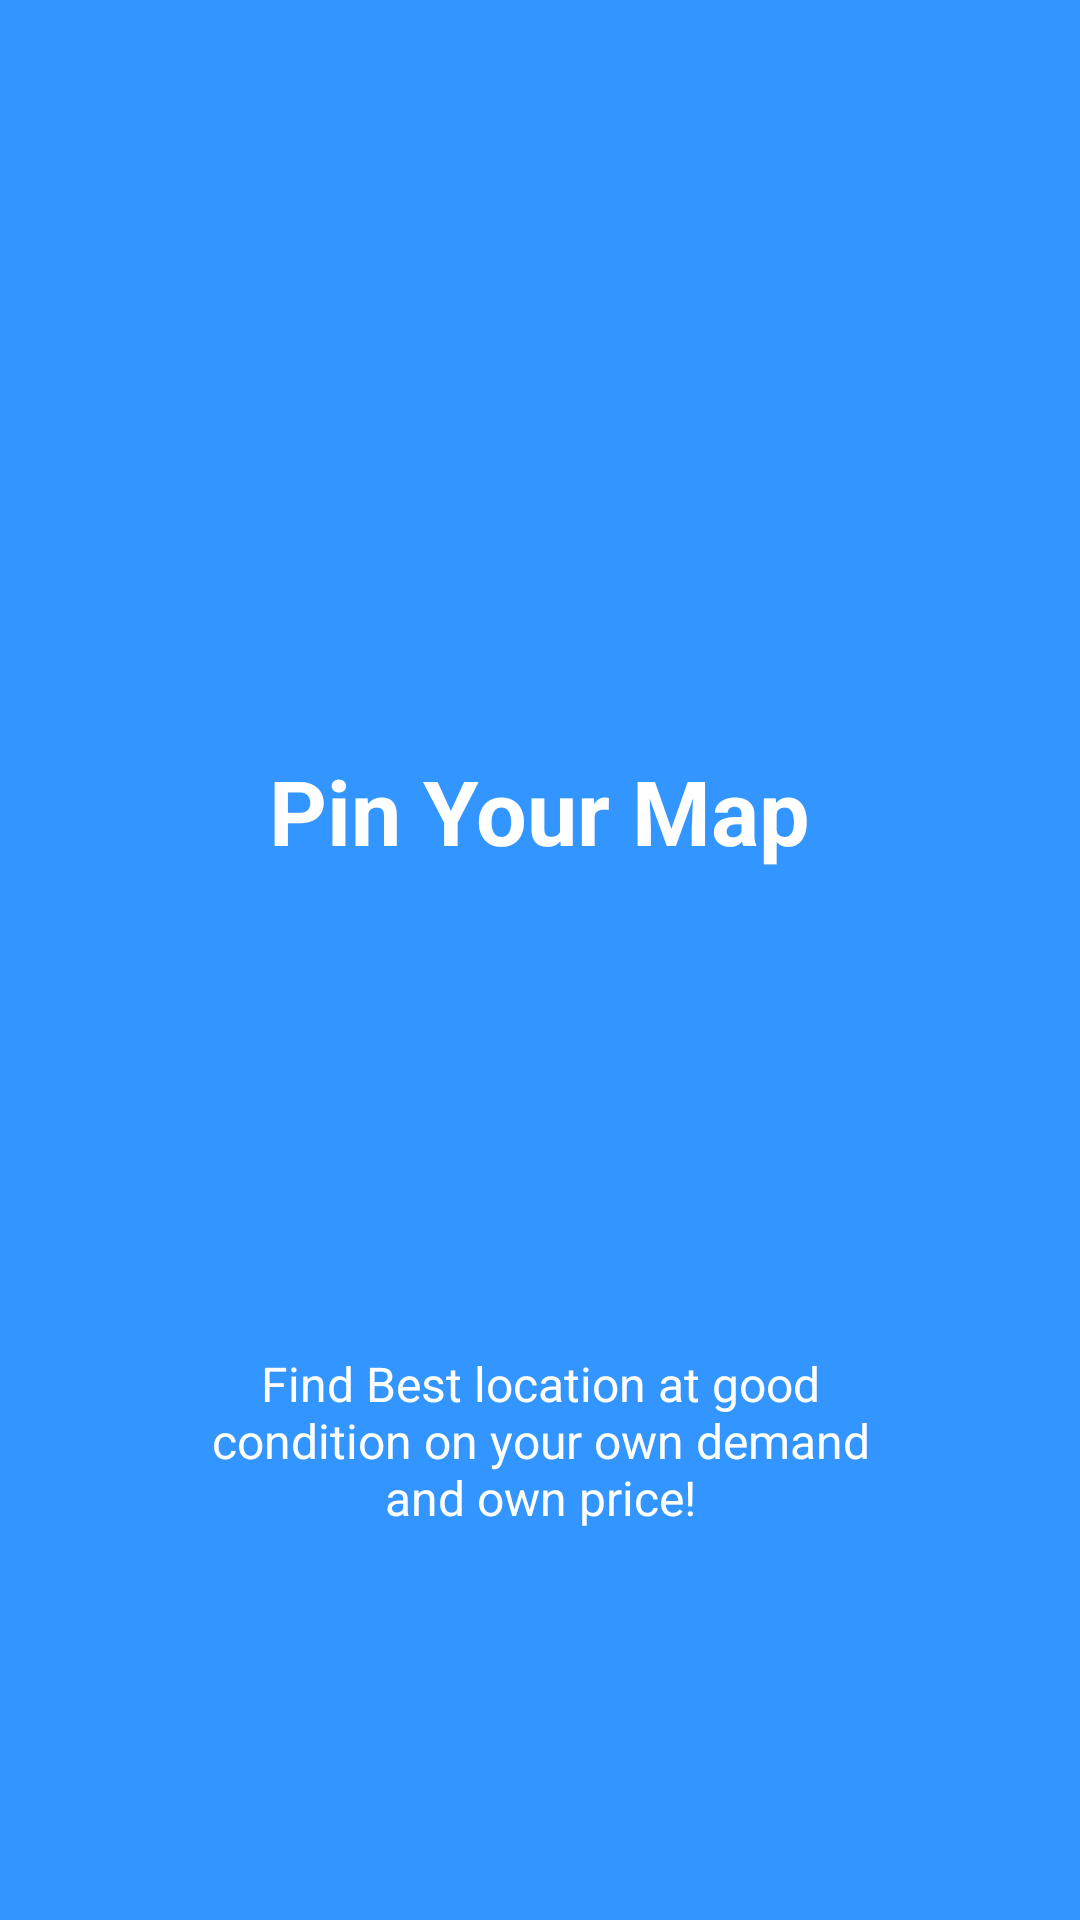

Here is an Android app screen rendered from its layout file. Give the layout XML and the strings, colors and styles it references.
<!-- AndroidManifest.xml: application theme AppTheme -->
<!-- res/layout/welcome_slide3.xml -->
<?xml version="1.0" encoding="utf-8"?>

<RelativeLayout xmlns:android="http://schemas.android.com/apk/res/android"
    android:layout_width="match_parent"
    android:layout_height="match_parent"
    android:background="@color/bg_screen3">

    <LinearLayout
        android:layout_width="wrap_content"
        android:layout_height="wrap_content"
        android:layout_centerInParent="true"
        android:gravity="center_horizontal"
        android:orientation="vertical">

        <ImageView
            android:layout_width="@dimen/img_width_height"
            android:layout_height="@dimen/img_width_height"
            android:src="@drawable/ic_welcome5" />

        <TextView
            android:layout_margin="20dp"
            android:layout_width="wrap_content"
            android:layout_height="wrap_content"
            android:text="@string/slide_3_title"
            android:textColor="@android:color/white"
            android:textSize="@dimen/slide_title"
            android:textStyle="bold" />

        <ImageView
            android:layout_width="@dimen/img_width_height"
            android:layout_height="@dimen/img_width_height"
            android:src="@drawable/ic_welcome6" />

        <TextView
            android:layout_width="wrap_content"
            android:layout_height="wrap_content"
            android:layout_margin="20dp"
            android:paddingLeft="@dimen/desc_padding"
            android:paddingRight="@dimen/desc_padding"
            android:text="@string/slide_3_desc"
            android:textAlignment="center"
            android:textColor="@android:color/white"
            android:textSize="@dimen/slide_desc" />

    </LinearLayout>

</RelativeLayout>
<!-- resources referenced by this layout -->
<resources>
  <color name="bg_screen3">#3395ff</color>
  <dimen name="desc_padding">40dp</dimen>
  <dimen name="img_width_height">120dp</dimen>
  <dimen name="slide_desc">16dp</dimen>
  <dimen name="slide_title">30dp</dimen>
  <string name="slide_3_desc">Find Best location at good condition on your own demand and own price!</string>
  <string name="slide_3_title">Pin Your Map</string>
  <style name="AppTheme" parent="Theme.AppCompat.Light.DarkActionBar">
          
          <item name="colorPrimary">@color/colorPrimary</item>
          <item name="colorPrimaryDark">@color/colorPrimaryDark</item>
          <item name="colorAccent">@color/colorAccent</item>
          <item name="windowActionBar">false</item>
          <item name="windowNoTitle">true</item>
          <item name="android:textAppearance">@style/TextViewNow</item>
      </style>
  <color name="colorPrimary">#d96c38</color>
  <color name="colorPrimaryDark">#101626</color>
  <color name="colorAccent">#ebb204</color>
  <style name="TextViewNow" parent="@style/AppTheme">
          <item name="android:bottomDark">@color/colorPrimaryDark</item>
          <item name="android:textSize">20dp</item>
          <item name="android:textColor">@color/colorPrimaryDark</item>
          <item name="android:textStyle">bold</item>
      </style>
</resources>
